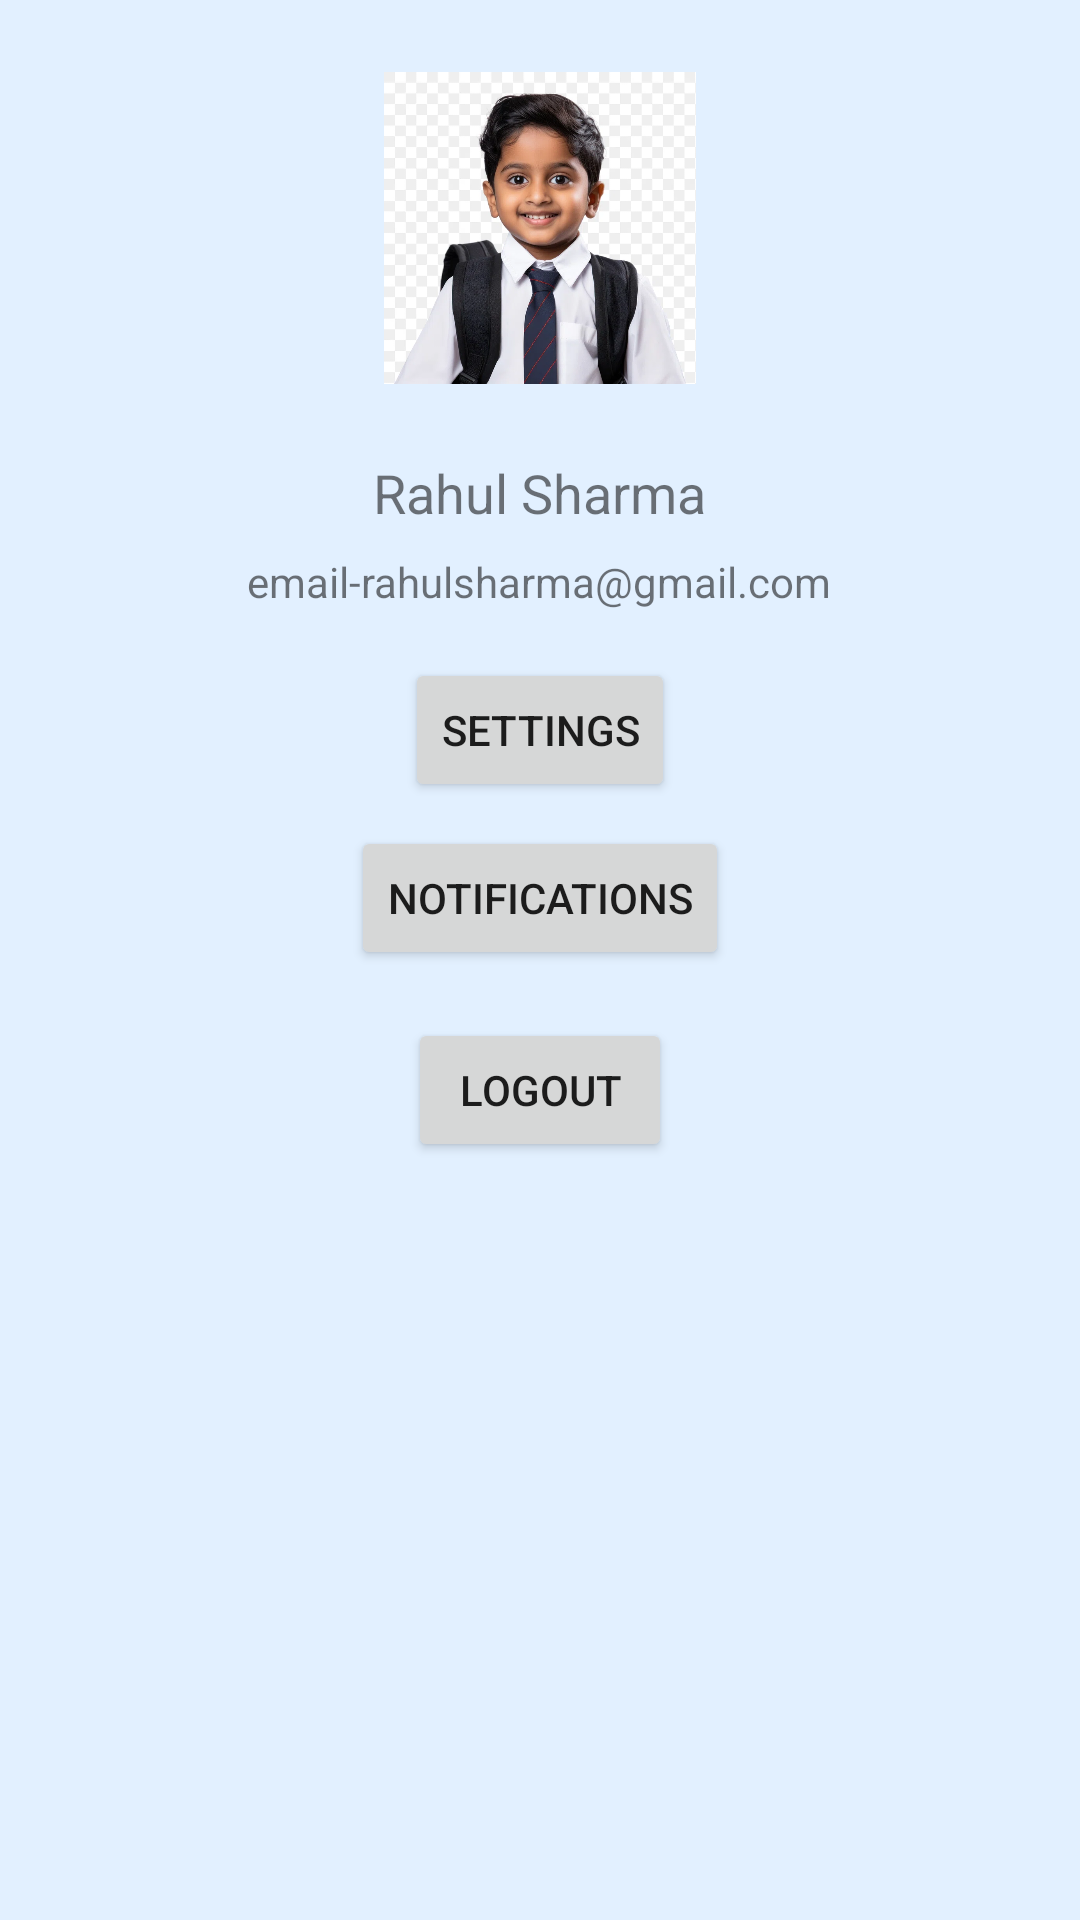

Reconstruct the res/layout file that produces this screen, plus the resources it refers to.
<!-- AndroidManifest.xml: application theme Theme.New_project -->
<!-- res/layout/fragment_profile_community.xml -->
<?xml version="1.0" encoding="utf-8"?>
<LinearLayout xmlns:android="http://schemas.android.com/apk/res/android"
    android:layout_width="match_parent"
    android:layout_height="wrap_content"
    android:orientation="vertical"
    android:padding="16dp"
    android:gravity="center_horizontal"
    android:background="#E2F0FF">

    <ImageView
        android:id="@+id/image_profile"
        android:layout_width="120dp"
        android:layout_height="120dp"
        android:src="@drawable/user"

        android:padding="8dp"
        android:contentDescription="@null"/>

    <TextView
        android:id="@+id/text_name"
        android:layout_width="wrap_content"
        android:layout_height="wrap_content"
        android:text="Rahul Sharma"
        android:textSize="18sp"
        android:layout_marginTop="16dp"/>

    <TextView
        android:id="@+id/text_username"
        android:layout_width="wrap_content"
        android:layout_height="wrap_content"
        android:text="email-rahulsharma@gmail.com"
        android:textSize="14sp"
        android:layout_marginTop="8dp"/>

    <Button
        android:id="@+id/button_settings"
        android:layout_width="wrap_content"
        android:layout_height="wrap_content"
        android:text="Settings"
        android:layout_marginTop="16dp"/>

    <Button
        android:id="@+id/button_notifications"
        android:layout_width="wrap_content"
        android:layout_height="wrap_content"
        android:text="Notifications"
        android:layout_marginTop="8dp"/>

    <Button
        android:id="@+id/button_logout"
        android:layout_width="wrap_content"
        android:layout_height="wrap_content"
        android:text="Logout"
        android:layout_marginTop="16dp"/>

</LinearLayout>
<!-- resources referenced by this layout -->
<resources>
  <!-- drawable user: png bitmap (drawable, 456162 bytes) -->
  <style name="Theme.New_project" parent="Base.Theme.New_project" />
  <style name="Base.Theme.New_project" parent="Theme.MaterialComponents.DayNight.NoActionBar">
          
          
          <item name="colorPrimary">@color/blue</item>
          <item name="colorPrimaryVariant">@color/blue</item>
      </style>
  <color name="blue">#0985E8</color>
</resources>
